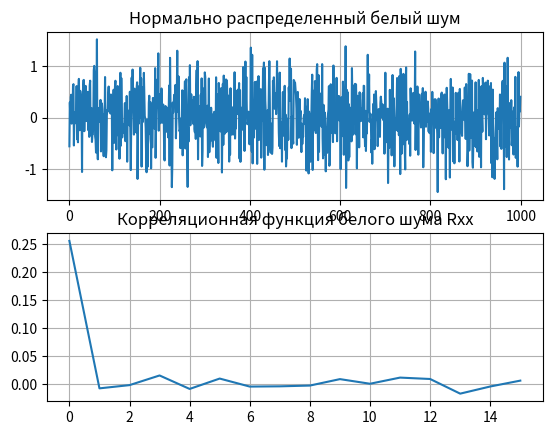

Here is the Python script that generated this plot:
import numpy as np
import matplotlib.pyplot as plt


def correl(x, k):
    Rxx = np.zeros(k)
    Mx = np.mean(x)
    n = len(x)

    for tau in range(k):
        for i in range(0, n - tau):
            Rxx[tau] += (x[i] - Mx) * (x[i + tau] - Mx)
        Rxx[tau] /= (n - tau)

    return Rxx

if __name__ == "__main__":
    k = 1000
    Mx = 0
    Dx = 0.25
    sigma = np.sqrt(Dx)

    x = np.random.normal(Mx, sigma, k)

    p_Mx = np.mean(x)
    p_Dx = np.var(x)
    print(f"Вычисленное мат. ожидание: {p_Mx}")
    print(f"Погрешность мат. ожидания: {abs(p_Mx - Mx)}")
    print(f"Вычисленная дисперсия: {p_Dx}")
    print(f"Погрешность дисперсии: {abs(p_Dx - Dx)}")

    plt.subplot(2, 1, 1)
    plt.plot(x)
    plt.title('Нормально распределенный белый шум')
    plt.grid()
    plt.subplot(2, 1, 2)
    plt.plot(correl(x, 16))
    plt.title('Корреляционная функция белого шума Rxx')
    plt.grid()
    plt.show()


